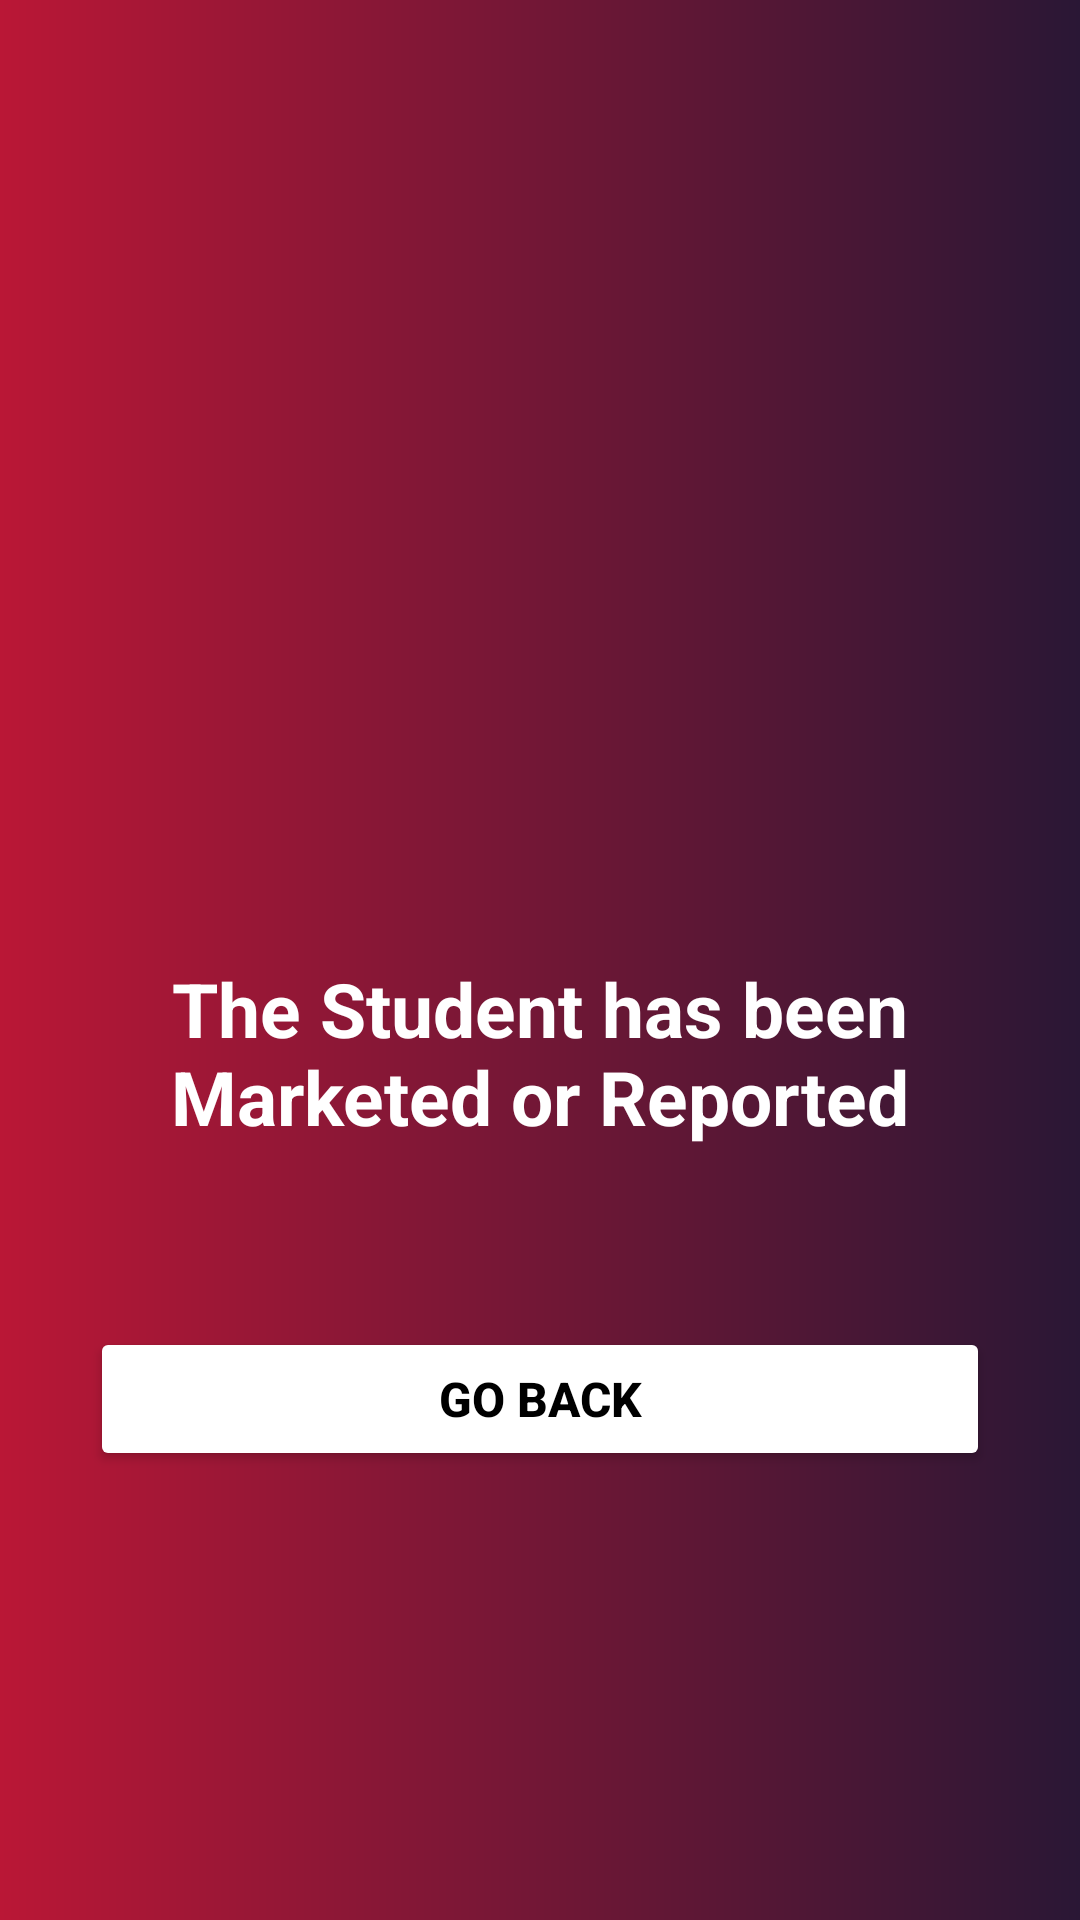

Here is an Android app screen rendered from its layout file. Give the layout XML and the strings, colors and styles it references.
<!-- AndroidManifest.xml: application theme Theme.MealCardAuthentication -->
<!-- res/layout/activity_reported_waring.xml -->
<?xml version="1.0" encoding="utf-8"?>
<androidx.constraintlayout.widget.ConstraintLayout xmlns:android="http://schemas.android.com/apk/res/android"
    android:layout_width="match_parent"
    android:layout_height="match_parent">

    <RelativeLayout
        android:id="@+id/RelativeLayoutVertical1"
        android:layout_width="match_parent"
        android:layout_height="match_parent"
        android:orientation="vertical"
        android:background="@drawable/waring_bg" >

        <LinearLayout
            android:id="@+id/LinearLayoutVertical1"
            android:layout_width="match_parent"
            android:layout_height="wrap_content"
            android:padding="30dp"
            android:layout_centerInParent="true"
            android:orientation="vertical"
            android:gravity="center" >

            <ImageView
                android:id="@+id/studentImage"
                android:layout_width="130dp"
                android:layout_height="130dp"
                android:contentDescription="@string/images"
                android:src="@drawable/waring" />

            <TextView
                android:id="@+id/FooterTitle"
                android:layout_width="wrap_content"
                android:layout_height="wrap_content"
                android:layout_marginTop="40dp"
                android:layout_marginBottom="60dp"
                android:text="@string/the_student_has_been_marketed_or_reported"
                android:textAlignment="center"
                android:textColor="@color/white"
                android:textSize="25sp"
                android:textStyle="bold" />

            <Button
                android:id="@+id/btnBack"
                android:layout_width="300dp"
                android:layout_height="wrap_content"
                android:text="@string/go_back"
                android:backgroundTint="@color/white"
                android:textColor="@color/black"
                android:textStyle="bold"
                android:textSize="16sp"
                android:layout_gravity="center" />


        </LinearLayout>
    </RelativeLayout>
</androidx.constraintlayout.widget.ConstraintLayout>
<!-- resources referenced by this layout -->
<resources>
  <color name="black">#FF000000</color>
  <color name="white">#FFFFFFFF</color>
  <!-- drawable waring_bg (drawable) -->
  <shape xmlns:android="http://schemas.android.com/apk/res/android" android:shape="rectangle">
      <gradient
          android:startColor="#ba1736"
          android:endColor="#2a1735"
          android:angle="0"/>
  </shape>
  <string name="go_back">Go Back</string>
  <string name="images">images</string>
  <string name="the_student_has_been_marketed_or_reported">The Student has been Marketed or Reported</string>
  <style name="Theme.MealCardAuthentication" parent="Base.Theme.MealCardAuthentication" />
  <style name="Base.Theme.MealCardAuthentication" parent="Theme.Material3.DayNight.NoActionBar">
          
          
          <item name="android:statusBarColor">@color/white</item>
      </style>
</resources>
